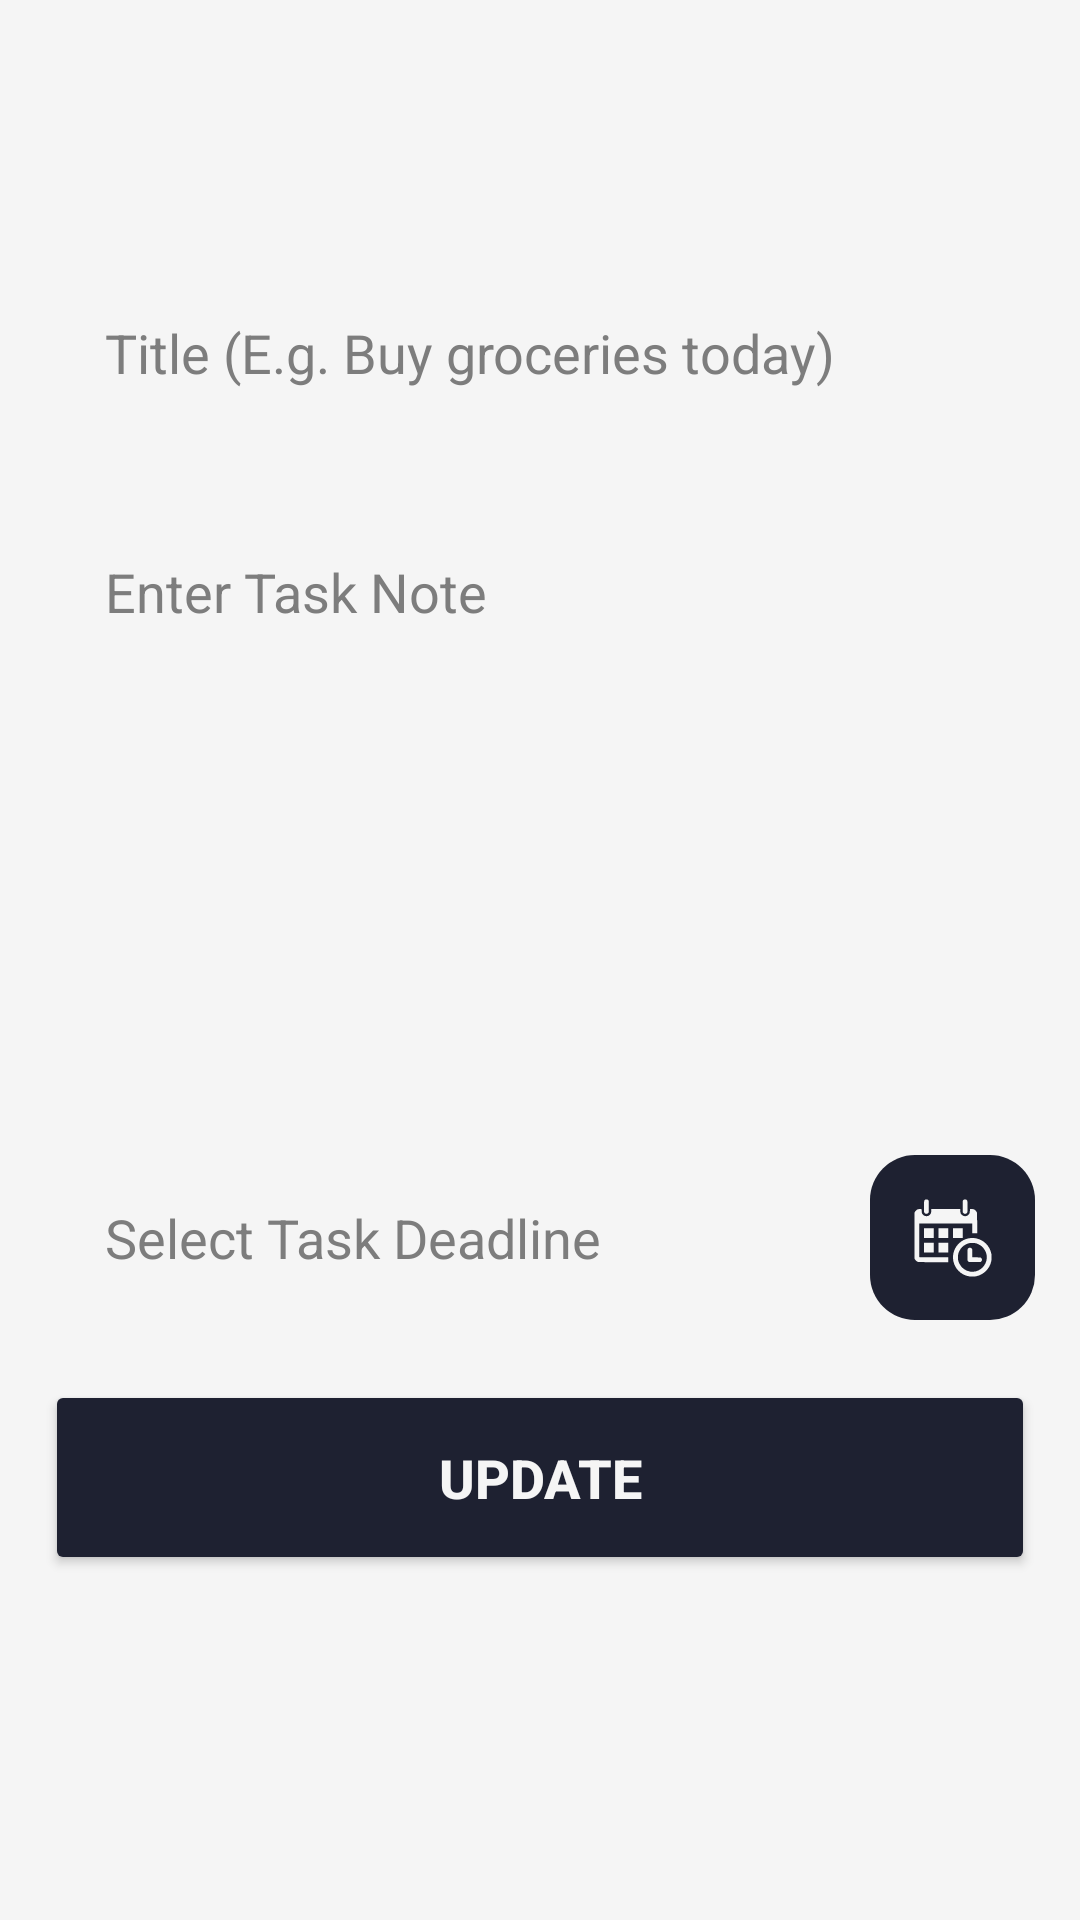

Write the Android layout XML for this screen, with the resource values it uses.
<!-- AndroidManifest.xml: application theme AppTheme -->
<!-- res/layout/activity_edit_task.xml -->
<?xml version="1.0" encoding="utf-8"?>
<androidx.constraintlayout.widget.ConstraintLayout xmlns:android="http://schemas.android.com/apk/res/android"
    xmlns:app="http://schemas.android.com/apk/res-auto"
    xmlns:tools="http://schemas.android.com/tools"
    android:id="@+id/editTaskActivity"
    android:layout_width="match_parent"
    android:layout_height="match_parent"
    tools:context=".ui.EditTaskActivity"
    android:background="@color/background_color"
    android:fitsSystemWindows="true"
    android:paddingHorizontal="15dp">

    <androidx.appcompat.widget.Toolbar
        android:id="@+id/toolbar"
        android:layout_width="match_parent"
        android:layout_height="70dp"
        android:paddingTop="20dp"
        android:background="@android:color/transparent"
        app:titleTextAppearance="@style/TextAppearance.App.ActionBar.Title"
        android:layout_marginBottom="20dp"
        android:theme="@style/ThemeOverlay.App.ActionBar"
        app:popupTheme="@style/ThemeOverlay.AppCompat.Light"
        app:layout_constraintTop_toTopOf="parent"
        app:layout_constraintStart_toStartOf="parent"
        app:layout_constraintEnd_toEndOf="parent"
        app:theme="@style/ToolbarTheme"/>

    <EditText
        android:id="@+id/taskTitle"
        android:layout_width="match_parent"
        android:layout_height="55dp"
        android:autofillHints="Grocery store today"
        android:ems="10"
        android:layout_marginTop="90dp"
        android:hint="@string/title_hint_e_g_buy_groceries_today"
        android:background="@drawable/ui_radius"
        android:backgroundTint="@color/card_color"
        android:paddingHorizontal="20dp"
        android:inputType="text"
        android:text=""
        android:textSize="18sp"
        tools:layout_editor_absoluteX="62dp"
        tools:layout_editor_absoluteY="147dp"
        app:layout_constraintTop_toTopOf="parent"
        app:layout_constraintStart_toStartOf="parent"
        app:layout_constraintEnd_toEndOf="parent"/>

    <EditText
        android:id="@+id/taskNote"
        android:layout_width="match_parent"
        android:layout_height="200dp"
        android:autofillHints="I need to buy a some milk and eggs from the grocery store today."
        android:ems="10"
        android:gravity="start|top"
        android:inputType="textMultiLine"
        android:textSize="18sp"
        tools:layout_editor_absoluteX="92dp"
        tools:layout_editor_absoluteY="243dp"
        android:hint="@string/note_hint_enter_task_note"
        android:layout_marginTop="20dp"
        android:padding="20dp"
        android:background="@drawable/ui_radius"
        android:backgroundTint="@color/card_color"
        app:layout_constraintTop_toBottomOf="@+id/taskTitle"
        app:layout_constraintStart_toStartOf="parent"
        app:layout_constraintEnd_toEndOf="parent"/>

    <EditText
        android:id="@+id/deadlineText"
        android:layout_width="0dp"
        android:layout_height="55dp"
        android:focusable="false"
        android:clickable="false"
        android:focusableInTouchMode="true"
        android:cursorVisible="false"
        android:longClickable="false"
        android:inputType="none"
        android:hint="@string/select_task_deadline"
        android:background="@drawable/ui_radius"
        android:backgroundTint="@color/card_color"
        android:layout_marginTop="20dp"
        android:paddingHorizontal="20dp"
        app:layout_constraintTop_toBottomOf="@+id/taskNote"
        app:layout_constraintStart_toStartOf="parent"
        app:layout_constraintEnd_toStartOf="@+id/deadlineBtn"/>

    <ImageButton
        android:id="@+id/deadlineBtn"
        android:layout_width="55dp"
        android:layout_height="55dp"
        android:text="@string/select_task_deadline"
        android:layout_marginTop="20dp"
        app:layout_constraintTop_toBottomOf="@+id/taskNote"
        app:layout_constraintStart_toEndOf="@+id/deadlineText"
        app:layout_constraintEnd_toEndOf="parent"
        android:background="@drawable/rounded_image_button_primary"
        android:backgroundTint="@color/ui_bg_color"
        android:clickable="true"
        android:focusable="true"
        android:foreground="?android:attr/selectableItemBackground"
        android:src="@drawable/ic_calendar_time"
        app:tint="@color/tint_color"/>


    <Button
        android:id="@+id/editTaskBtn"
        android:layout_width="match_parent"
        android:layout_height="65dp"
        android:text="@string/update"
        android:textColor="@color/tint_color"
        android:layout_marginTop="20dp"
        android:backgroundTint="@color/ui_bg_color"
        app:layout_constraintTop_toBottomOf="@+id/deadlineText"
        app:layout_constraintStart_toStartOf="parent"
        app:layout_constraintEnd_toEndOf="parent"
        android:textSize="18sp"
        android:textStyle="bold"
        app:cornerRadius="13dp"
        android:clickable="true"
        android:focusable="true"
        android:foreground="?android:attr/selectableItemBackground"/>

</androidx.constraintlayout.widget.ConstraintLayout>
<!-- resources referenced by this layout -->
<resources>
  <color name="background_color">#F5F5F5</color>
  <color name="card_color">#FFFFFF</color>
  <color name="tint_color">#F5F5F5</color>
  <color name="ui_bg_color">#1E2131</color>
  <!-- drawable ic_calendar_time: vector/xml drawable (drawable, 3789 chars, omitted) -->
  <!-- drawable rounded_image_button_primary (drawable) -->
  <shape xmlns:android="http://schemas.android.com/apk/res/android">
      <solid android:color="@color/drawable_bg_color"/>
      <corners android:radius="15dp"/>
  
  </shape>
  <string name="note_hint_enter_task_note">Enter Task Note</string>
  <string name="select_task_deadline">Select Task Deadline</string>
  <string name="title_hint_e_g_buy_groceries_today">Title (E.g. Buy groceries today)</string>
  <string name="update">UPDATE</string>
  <style name="TextAppearance.App.ActionBar.Title" parent="TextAppearance.MaterialComponents.Headline6">
          <item name="android:textColor">@color/text_color</item>
          <item name="android:textSize">30sp</item>
          <item name="android:textStyle">normal</item>
          <item name="android:padding">0dp</item>
      </style>
  <style name="ThemeOverlay.App.ActionBar" parent="ThemeOverlay.MaterialComponents.ActionBar">
          <item name="colorOnPrimary">@color/text_color</item>
          <item name="android:layout_height">65dp</item>
      </style>
  <style name="ToolbarTheme" parent="ThemeOverlay.AppCompat.ActionBar">
          <item name="colorControlNormal">@color/primary_color</item>
      </style>
  <style name="AppTheme" parent="Theme.MaterialComponents.DayNight.NoActionBar">
          
          <item name="colorPrimary">@color/primary_color</item>
          <item name="colorPrimaryVariant">@color/tint_color</item>
          <item name="colorOnPrimary">@color/text_color</item>
  
          <item name="android:windowBackground">@color/background_color</item>
  
          
          <item name="android:editTextColor">@color/text_color</item>
          <item name="android:textColorPrimary">@color/text_color</item>
          <item name="android:textColor">@color/text_color</item> 
          <item name="android:textColorHint">@color/gray_color</item>
  
          
          <item name="actionBarStyle">@style/Widget.App.ActionBar</item>
          <item name="actionBarTheme">@style/ThemeOverlay.App.ActionBar</item>
  
          
          <item name="android:statusBarColor">@color/background_color</item>
  
          
          <item name="android:windowLightStatusBar">true</item>
  
          <item name="android:forceDarkAllowed" tools:targetApi="q">false</item>
  
          <item name="windowActionBar">false</item>
      </style>
  <color name="drawable_bg_color">#1E2131</color>
  <color name="text_color">#1E2131</color>
  <color name="primary_color">#D03587</color>
  <color name="gray_color">#7D7D7D</color>
  <style name="Widget.App.ActionBar" parent="Widget.MaterialComponents.ActionBar.Solid">
          <item name="background">?attr/colorPrimary</item>
          <item name="titleTextStyle">@style/TextAppearance.App.ActionBar.Title</item>
      </style>
</resources>
